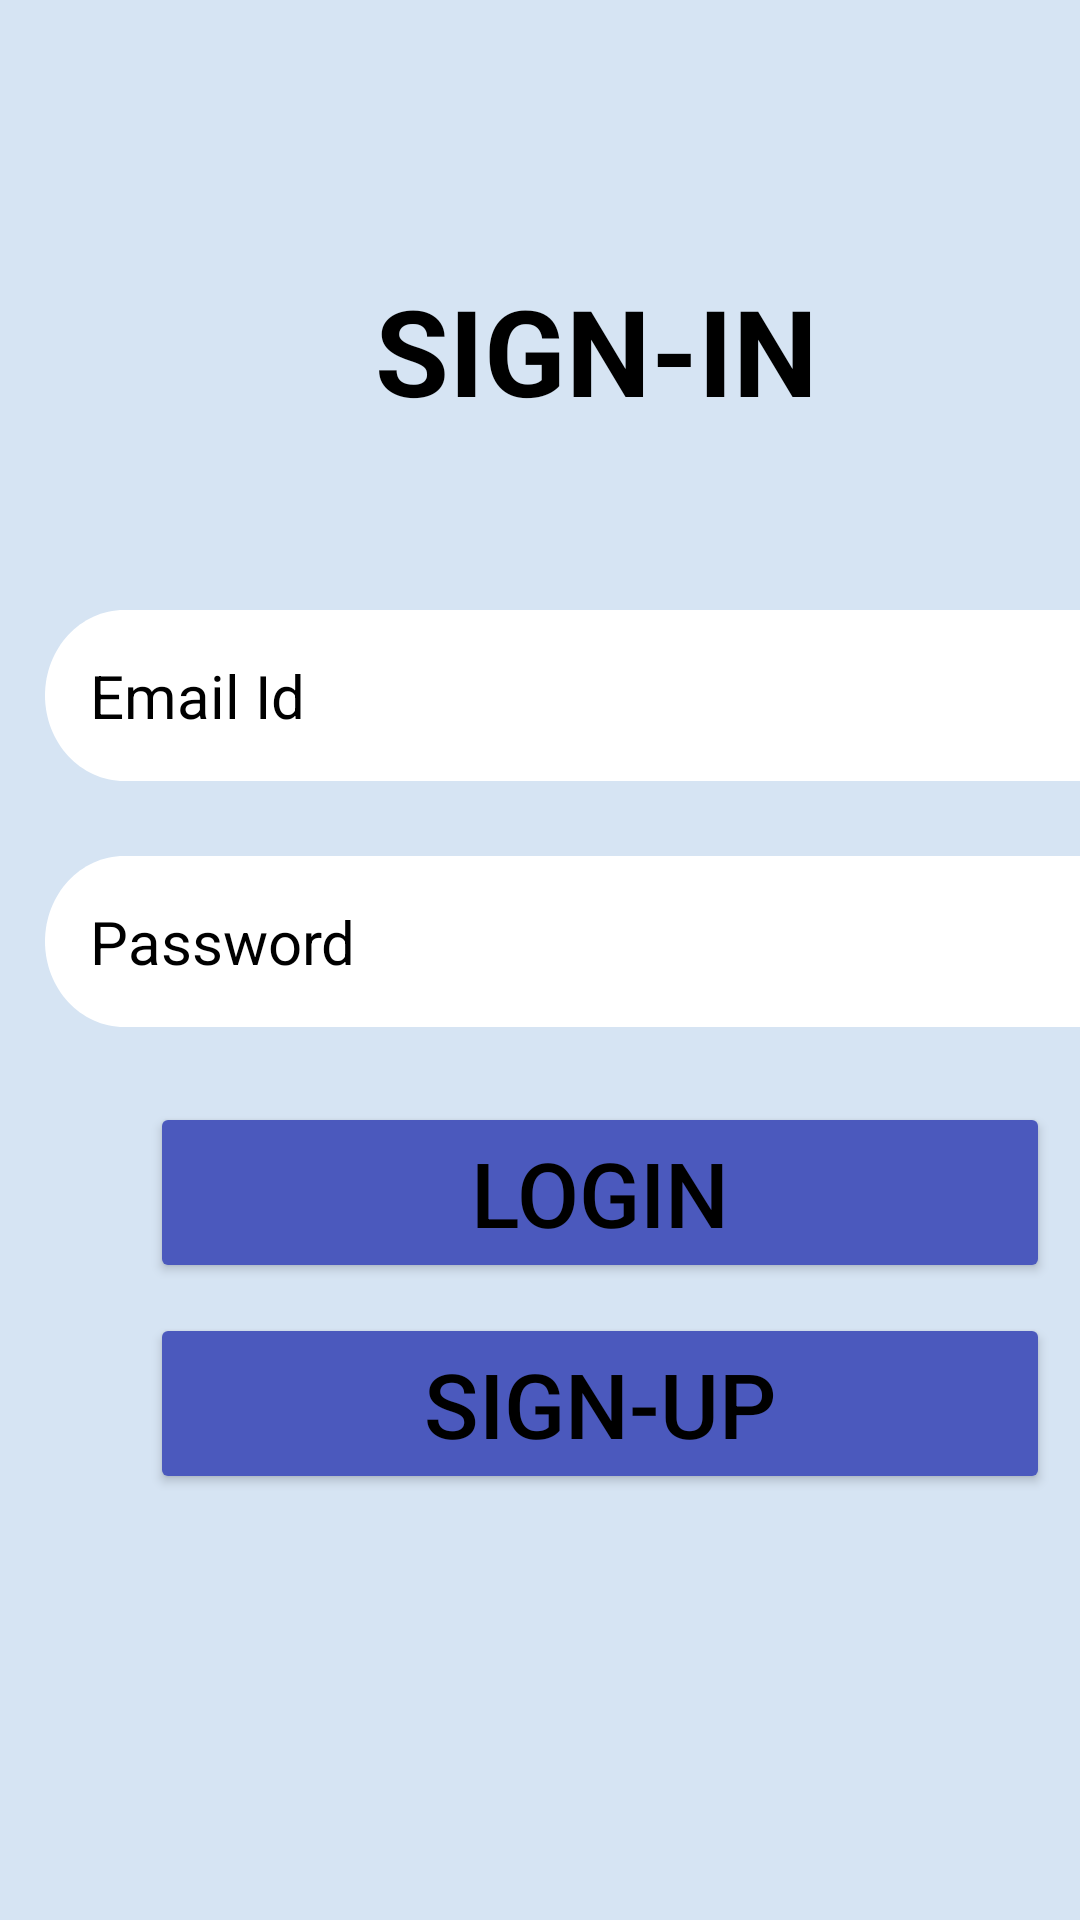

Here is an Android app screen rendered from its layout file. Give the layout XML and the strings, colors and styles it references.
<!-- AndroidManifest.xml: application theme toolbar -->
<!-- res/layout/activity_login_page.xml -->
<?xml version="1.0" encoding="utf-8"?>
<LinearLayout
    xmlns:android="http://schemas.android.com/apk/res/android"
    xmlns:app="http://schemas.android.com/apk/res-auto"
    xmlns:tools="http://schemas.android.com/tools"
    android:id="@+id/main"
    android:layout_width="match_parent"
    android:layout_height="match_parent"
    android:orientation="vertical"
    tools:context=".login_page"
    android:background="#D6E4F3">
    <TextView
        android:layout_width="match_parent"
        android:layout_height="wrap_content"
        android:layout_marginTop="90dp"
        android:layout_marginBottom="60dp"
        android:text="SIGN-IN"
        android:textColor="@color/black"
        android:textSize="40dp"
        android:textStyle="bold"
        android:paddingLeft="125dp"
        android:id="@+id/registration"/>

    <EditText
        android:layout_width="380dp"
        android:layout_height="wrap_content"
        android:id="@+id/loginemailid"
        android:padding="15dp"
        android:textSize="20dp"
        android:textColor="@color/black"
        android:textColorHint="@color/black"
        android:inputType="textEmailAddress"
        android:hint="Email Id"
        android:layout_marginLeft="15dp"
        android:layout_marginBottom="25dp"
        android:background="@drawable/input_forloginpage"/>
    <EditText
        android:layout_width="380dp"
        android:layout_height="wrap_content"
        android:id="@+id/loginpassword"
        android:padding="15dp"
        android:textSize="20dp"
        android:hint="Password"
        android:inputType="textPassword"
        android:textColor="@color/black"
        android:textColorHint="@color/black"
        android:layout_marginLeft="15dp"
        android:layout_marginBottom="25dp"
        android:background="@drawable/input_forloginpage"/>
    <Button
        android:layout_width="300dp"
        android:layout_height="wrap_content"
        android:layout_marginLeft="50dp"
        android:layout_marginBottom="10dp"
        android:id="@+id/loginbtn"
        android:text="LOGIN"
        android:textColor="@color/black"
        android:padding="10dp"
        android:textSize="30dp"
         android:backgroundTint="#4B59BD"/>

    <Button
        android:id="@+id/signup"
        android:layout_width="300dp"
        android:layout_height="wrap_content"
        android:layout_marginLeft="50dp"
        android:backgroundTint="#4B59BD"
        android:padding="10dp"
        android:text="sign-up"
        android:textColor="@color/black"
        android:textSize="30dp" />
</LinearLayout>
<!-- resources referenced by this layout -->
<resources>
  <color name="black">#FF000000</color>
  <!-- drawable input_forloginpage (drawable) -->
  <?xml version="1.0" encoding="utf-8"?>
      <vector
          xmlns:android="http://schemas.android.com/apk/res/android"
          xmlns:aapt="http://schemas.android.com/aapt"
          android:width="360dp"
          android:height="50dp"
          android:viewportWidth="360"
          android:viewportHeight="50"
          >
  
      <vector
          xmlns:android="http://schemas.android.com/apk/res/android"
          xmlns:aapt="http://schemas.android.com/aapt"
          android:width="360dp"
          android:height="50dp"
          android:viewportWidth="360"
          android:viewportHeight="50"
          >
  
          <group>
  
              <clip-path
                  android:pathData="M25 0H335C348.807 0 360 11.1929 360 25C360 38.8071 348.807 50 335 50H25C11.1929 50 0 38.8071 0 25C0 11.1929 11.1929 0 25 0Z"
                  />
  
              <path
                  android:pathData="M0 0V50H360V0"
                  android:fillColor="#FFFFFF"
                  />
  
          </group>
  
      </vector>
  
      </vector>
  <style name="toolbar" parent="Theme.MaterialComponents.DayNight.NoActionBar">
          
          <item name="colorPrimary">@color/black</item>
          <item name="colorPrimaryVariant">@color/purple_700</item>
          <item name="colorOnPrimary">@color/white</item>
          
          <item name="colorSecondary">@color/teal_200</item>
          <item name="colorSecondaryVariant">@color/teal_200</item>
          <item name="colorOnSecondary">@color/black</item>
          
          <item name="android:statusBarColor">@color/black</item>
          <item name="android:textColorPrimary">@color/white</item>
          
      </style>
  <color name="purple_700">#FF3700B3</color>
  <color name="white">#FFFFFFFF</color>
  <color name="teal_200">#FF03DAC5</color>
</resources>
